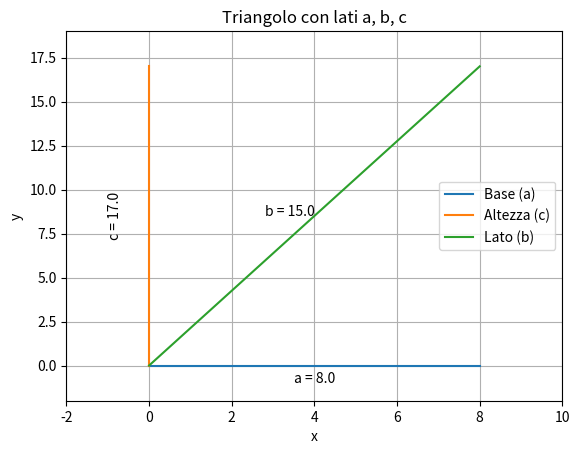

This figure's Python source:
import numpy as np
import matplotlib.pyplot as plt

def calculate_area_using_heron(a, b, c):
    # Calcola il semiperimetro
    s = (a + b + c) / 2
    # Calcola l'area utilizzando il teorema di Erone
    area = np.sqrt(s * (s - a) * (s - b) * (s - c))
    return area


# Lati del triangolo
a = 8.0
b = 15.0
c = 17.0

# Calcola l'area utilizzando il teorema di Erone
area = calculate_area_using_heron(a, b, c)

# Stampa l'area
print(f'L\'area del triangolo è: {area:.2f} unità quadrate')

# Disegna il triangolo
plt.figure()
plt.plot([0, a], [0, 0], label='Base (a)')
plt.plot([0, 0], [0, c], label='Altezza (c)')
plt.plot([0, a], [0, c], label='Lato (b)')
plt.text(a/2, -1, f'a = {a}', horizontalalignment='center')
plt.text(-1, c/2, f'c = {c}', verticalalignment='center', rotation='vertical')
plt.text(a/2, c/2, f'b = {b}', horizontalalignment='right')
plt.xlabel('x')
plt.ylabel('y')
plt.xlim(-2, a + 2)
plt.ylim(-2, c + 2)
plt.title('Triangolo con lati a, b, c')
plt.legend()
plt.grid(True)
plt.show()
